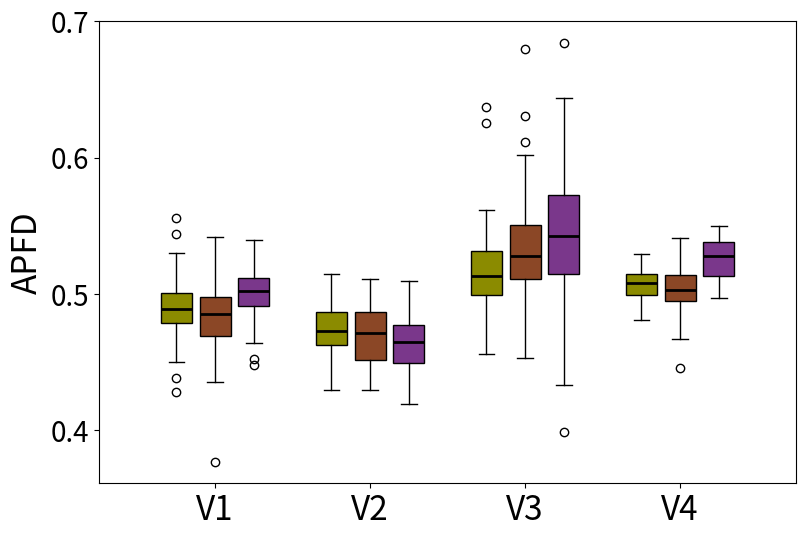

This figure's Python source:
import matplotlib.pyplot as plt
import statistics


data1 = [0.49652863873047354, 0.5437751903269146, 0.5126507092198581, 0.4980358081073435, 0.43822649572649575, 0.5303729334871203, 0.4504099099099099, 0.49665173572228444, 0.4941183574879227, 0.4660212418300653, 0.47893448298601954, 0.5557452276064611, 0.5087046609988465, 0.5182662835249042, 0.47483725884720085, 0.5128747743214846, 0.42822822822822826, 0.5219562604311694, 0.48958029728942, 0.48120300751879697, 0.4952908496732026, 0.46915809947207554, 0.4845985849807766, 0.5021437006085929, 0.4899318922120225, 0.4535790380343624, 0.5034735973597361, 0.4868870523415978, 0.45444023569023567, 0.4865798483736855, 0.4813543031891655, 0.4883501438003808, 0.4783823529411765, 0.4793394777265745, 0.5053960696447743, 0.4841554741554741, 0.4677392739273928, 0.52697442613409, 0.48614510998984195, 0.4788222344523941, 0.4743457300275482, 0.5101387257369804, 0.4901731828916295, 0.47602671451355666, 0.49208163132983207, 0.49666079457313383, 0.4924909351547348, 0.4933915285596189, 0.486868921394113, 0.4817053973332426] # 第一段数据
data2 = [0.4785738425143629, 0.4354855072463768, 0.47780435938330673, 0.4629006584183489, 0.48491428571428574, 0.471377230137338, 0.5061231544121279, 0.4886411411411411, 0.47023848150551595, 0.48931286105199145, 0.45805369127516776, 0.5202697322583856, 0.49485036921881076, 0.4889180264180264, 0.4526428571428571, 0.5040711719334389, 0.5418997668997669, 0.4919089449158863, 0.4861728395061728, 0.4721835129443825, 0.48160523043600334, 0.47207317861529513, 0.46401697312588397, 0.4642214551930527, 0.5009724770642202, 0.5073253193087904, 0.48853136828119126, 0.45525568181818177, 0.5007538253825382, 0.5017419828042867, 0.4925857369513038, 0.5062934027777778, 0.4592431514823745, 0.476655410365585, 0.531841818629001, 0.5049357945425361, 0.498968404180947, 0.4831925704095023, 0.484469696969697, 0.4956260251503554, 0.49965074704614876, 0.48782299741602064, 0.4684599615837813, 0.48510628894683344, 0.4917537499111396, 0.4660714285714285, 0.4623375191669757, 0.46836847946725857, 0.3766469550783277, 0.48801310796826497]  # 第二段数据
data3 = [0.5222222222222223, 0.5218504901960784, 0.5261274509803922, 0.44810734463276836, 0.5007716049382717, 0.5116071428571428, 0.4975370370370371, 0.48671428571428577, 0.4705970149253732, 0.538502331002331, 0.5247139303482588, 0.5115138888888889, 0.5319, 0.4909782608695652, 0.5038279132791328, 0.5063242894056847, 0.5398219373219374, 0.51625, 0.4980808080808081, 0.49494525547445256, 0.4646190476190476, 0.507896174863388, 0.46399333333333337, 0.49925438596491234, 0.4775067007797271, 0.48269083969465654, 0.5204040404040404, 0.5013847117794487, 0.5032487922705314, 0.5088008130081302, 0.4831689342403628, 0.518506006006006, 0.5046135265700483, 0.509001182033097, 0.5082703081232492, 0.48676356589147285, 0.4941913580246914, 0.5041666666666668, 0.5026207729468599, 0.5017424242424243, 0.49252801120448186, 0.5037530413625304, 0.45256218905472634, 0.49172480620155046, 0.49845419847328243, 0.52525, 0.5284114583333334, 0.47555970149253735, 0.4821365914786968, 0.4921428571428572]

data4 = [0.4900474254742547, 0.5109112709832134, 0.46254781420765034, 0.4651129943502825, 0.4592372881355933, 0.45864417989417994, 0.4861489898989899, 0.470503663003663, 0.4947012578616352, 0.4665748031496063, 0.4699871794871795, 0.48437418936446175, 0.4339921780986763, 0.49180510314875137, 0.4957726045883941, 0.47167257683215136, 0.4618829787234042, 0.4670586297760211, 0.5149048706240488, 0.47940271816881264, 0.4520864661654136, 0.45253984063745023, 0.47929432624113477, 0.46692002442002445, 0.4998731884057971, 0.4805927230046948, 0.4913888888888889, 0.47960826210826213, 0.4996660181582361, 0.42961015736766817, 0.4583075601374571, 0.46990740740740744, 0.4984745762711864, 0.48567889317889323, 0.48463598074608905, 0.4322177419354839, 0.46675141242937856, 0.47385256410256416, 0.48627016129032263, 0.44468369829683696]  # 第四段数据
data5 = [0.46832633053221295, 0.4641606280193237, 0.444019174041298, 0.46975618631732174, 0.4548543990086741, 0.46495428973277075, 0.4764308176100629, 0.45466198125836677, 0.4295204081632653, 0.5005208333333333, 0.473363697705803, 0.4904387514723204, 0.46615652724968315, 0.5072572178477691, 0.4736050061050061, 0.47484126984126984, 0.49594522968197885, 0.504997034400949, 0.4763621151271754, 0.44729704797047976, 0.5107368082368083, 0.4949733096085409, 0.43337719298245614, 0.4479974160206719, 0.4485743801652893, 0.43561274509803927, 0.4940241635687732, 0.4939795321637427, 0.48526679841897236, 0.4801717557251909, 0.48344384707287935, 0.4839988814317674, 0.48235663082437275, 0.4513466666666667, 0.46125328083989503, 0.43796437659033083, 0.5069289508632139, 0.45133333333333336, 0.4398578811369509, 0.46697222222222223]
data6 = [0.473644578313253, 0.4852941176470589, 0.47117015098722415, 0.4914457070707071, 0.4896080368906456, 0.46018421052631586, 0.4494393939393939, 0.44452777777777774, 0.43618961352657004, 0.47644, 0.5094002525252526, 0.4900271002710027, 0.4428613053613054, 0.47082125603864733, 0.41938320209973756, 0.44235215053763444, 0.4650187969924813, 0.48892671854734115, 0.49373159303882197, 0.4684924242424242, 0.47376855600539813, 0.443327380952381, 0.47396310432569977, 0.44995833333333335, 0.4543821292775666, 0.49191358024691356, 0.459718045112782, 0.4467418300653595, 0.4470542635658915, 0.4440514905149052, 0.46453389830508474, 0.47392424242424247, 0.4840040650406504, 0.4527254098360656, 0.4717612942612943, 0.45764303482587065, 0.44888352638352635, 0.46531746031746035, 0.46137820512820515, 0.4788157894736842]

data7 = [0.5102574171029669, 0.5205645161290323, 0.49376190476190485, 0.54455, 0.5243544600938967, 0.5163209219858157, 0.5046134020618557, 0.5175243902439025, 0.5139163090128755, 0.5135708117443869, 0.5112698412698413, 0.5405377668308703, 0.48189003436426125, 0.4558734939759037, 0.5000791433891993, 0.553397435897436, 0.5619507575757576, 0.5044871794871796, 0.5479611650485438, 0.5407890070921987, 0.535764367816092, 0.46410148975791443, 0.5075694444444445, 0.5242085427135679, 0.490360576923077, 0.5534848484848486, 0.5227112676056338, 0.517589430894309, 0.46930067001675047, 0.5100641025641026, 0.5101433691756273, 0.4961553945249598, 0.527599846390169, 0.548630081300813, 0.5294767441860465, 0.5501923076923078, 0.6256517094017094, 0.5097720125786164, 0.48621993127147767, 0.5153900709219859, 0.5338149078726969, 0.517743664717349, 0.4897192982456141, 0.48796434494195695, 0.47092735042735046, 0.502125, 0.4860714285714286, 0.5281952965235174, 0.4882738095238096, 0.5471003898635478, 0.5219323144104804, 0.4997796934865901, 0.4795701754385966, 0.5048958333333334, 0.5121771771771773, 0.4837376237623763, 0.5616397849462366, 0.5132407407407408, 0.47883333333333333, 0.4997222222222223, 0.47833707025411065, 0.5309646464646466, 0.5138720073664825, 0.530607202680067, 0.5317556634304207, 0.5313059701492538, 0.49851041666666673, 0.5111292834890966, 0.5220360824742268, 0.4815380952380953, 0.637250499001996, 0.4818149284253579, 0.5008722741433023, 0.5012128712871288, 0.5427154195011338, 0.5344047619047619, 0.503737113402062, 0.5064460784313726, 0.5328588516746412, 0.5460929648241207]
data8 = [0.5007962962962963, 0.5503108465608466, 0.5473827160493828, 0.5461931818181819, 0.4732668231611894, 0.4872175141242938, 0.47910173160173164, 0.5521322378716745, 0.5081391585760519, 0.519796918767507, 0.5154927536231885, 0.5293396226415095, 0.5455555555555557, 0.5112687074829932, 0.5201104417670683, 0.5314901129943503, 0.5593062827225131, 0.5314503205128206, 0.5266715976331361, 0.5005543633762518, 0.589512012012012, 0.5453472222222223, 0.5568497757847534, 0.5301822916666667, 0.5712918486171762, 0.5431, 0.5135157367668097, 0.5923048048048049, 0.6115646258503401, 0.5566862745098039, 0.5308076923076923, 0.5303680555555556, 0.5559293552812071, 0.5269706723891274, 0.5119682230869002, 0.5321059431524549, 0.5103894080996885, 0.5226809954751132, 0.6794784793651367, 0.5301907630522089, 0.5023124098124099, 0.5221875, 0.517699203187251, 0.5112101449275362, 0.5473288690476191, 0.48172088160402016, 0.5529715447154472, 0.5597281639928698, 0.5637843516261871, 0.4816447368421053, 0.6307264957264958, 0.5426229508196722, 0.5048627844712182, 0.5139612954186414, 0.5033670520231215, 0.4929731182795699, 0.5427606310013718, 0.585659090909091, 0.4751346801346802, 0.5853960396039605, 0.5204777777777778, 0.5082657657657658, 0.5134645669291339, 0.5295294117647059, 0.5014511494252875, 0.5209557823129252, 0.45283542976939206, 0.4964366515837104, 0.5245000000000001, 0.5347397891963109, 0.5215903307888041, 0.5057193732193732, 0.509717261904762, 0.5652746212121212, 0.6020857988165681, 0.5543595679012346, 0.5641358024691359, 0.5311577608142494, 0.514160026560425, 0.5238011695906433]
data9 = [0.5175138312586446, 0.5417978723404256, 0.5074097222222222, 0.637468847352025, 0.568434065934066, 0.6217368421052633, 0.5526900584795322, 0.5294073386930529, 0.5588690476190478, 0.4999475524475525, 0.5431313131313132, 0.5488488700564972, 0.6254753836954354, 0.5398333333333334, 0.4891605218377765, 0.4864770723104057, 0.5608524904214559, 0.6434520884520886, 0.5234115646258504, 0.6045562130177515, 0.5624765258215964, 0.5148347398030942, 0.5165019804044194, 0.5486475409836066, 0.4481131637039619, 0.5022011494252874, 0.6030807214512188, 0.5187916666666668, 0.6117629492328288, 0.6021062992125984, 0.5535059171597634, 0.5188756613756614, 0.5565670289855073, 0.5668939393939395, 0.5153451882845189, 0.5179030501089326, 0.48031385281385286, 0.535787037037037, 0.442636612021858, 0.5506572769953052, 0.5546739130434782, 0.5417963576158941, 0.5297076023391813, 0.5424924585218703, 0.5399166666666667, 0.5710185185185186, 0.5667380952380953, 0.5701383399209486, 0.6840174129353235, 0.39915618448637324, 0.6234844559585493, 0.5764696969696971, 0.6193337883441399, 0.5221556473829202, 0.49198571428571436, 0.6051751592356688, 0.5145919540229885, 0.536908014571949, 0.5328951890034365, 0.5828553921568628, 0.5976764238711142, 0.5897321592368373, 0.48875382262996947, 0.5038308566433566, 0.4573056801195815, 0.5212967914438503, 0.5099557522123894, 0.5993279569892473, 0.4332004155975001, 0.47452380952380957, 0.5711206896551725, 0.5683582089552239, 0.543197503671072, 0.49780434782608696, 0.5883310357503906, 0.5446392838335966, 0.5848777429467085, 0.5116010101010101, 0.5056395348837209, 0.6041114097968937]

data10 = [0.5127739755696092, 0.4920364534537092, 0.5130867235231562, 0.4989933029049183, 0.49760135135135136, 0.501346966656705, 0.49898565486800783, 0.5183812919107036, 0.5107664905004013, 0.5105095202638017, 0.5072452861741712, 0.5296491115530182, 0.5007688181655641, 0.5292627118644069, 0.4919659338815237, 0.5107597605194367, 0.5030200254909162, 0.5188606765913499, 0.5090006050826946, 0.5240987696808053, 0.5042250824380385, 0.513125453226976, 0.512276481026481, 0.5140801001251565, 0.5171149866981969, 0.5181581029358309, 0.490686294923583, 0.5170807453416149, 0.5201181814358413, 0.49069899482693363, 0.4810096928797094, 0.503815667425584, 0.502490686996448, 0.5032691927946114, 0.5096771211510017, 0.48756355932203393, 0.5024699770036625, 0.49766359150396905, 0.49914070891514495, 0.5213056809471084]
data11 = [0.5296413776778317, 0.4971381886087768, 0.4934028011204482, 0.5173148329099082, 0.5085322896281801, 0.49672551191019043, 0.52289468979081, 0.503163334299237, 0.5151978740214034, 0.5130608175473579, 0.5072892613135906, 0.49264258895047386, 0.47793543646966985, 0.535270312090842, 0.5013821922211508, 0.5124856760886173, 0.5138292642962478, 0.5068318852964915, 0.5116762494471473, 0.4834149044233078, 0.4670214105793451, 0.5014478921762611, 0.4910380061115355, 0.47856285371291374, 0.5130274812627753, 0.5028186274509804, 0.5181568472264252, 0.5136120170447782, 0.4736046484709586, 0.5410147798956981, 0.4951082872173259, 0.5396794783487165, 0.5026670497258732, 0.4458942558746737, 0.5033883794804785, 0.5001439249733043, 0.49864726378356217, 0.49430842607313197, 0.5265673616385329, 0.5154477791116446]
data12 = [0.5349298297999403, 0.5162163545621294, 0.5294657552140027, 0.5369172932330828, 0.5253967428967429, 0.5500429092469428, 0.5258507613571745, 0.5307941176470589, 0.5404028617664595, 0.49998357237631896, 0.5112312751187431, 0.5433402824045219, 0.5128650595732891, 0.5389579831932774, 0.5307598594993553, 0.5227017956032892, 0.5236408496030895, 0.5100381205113624, 0.527434246425843, 0.5289789915966387, 0.5322920596810152, 0.5455685666869877, 0.49729275493981373, 0.5051981649037849, 0.5122205245734658, 0.5220143088322972, 0.537332768651227, 0.5282736654565013, 0.5182167933486392, 0.5033895196393743, 0.49919268463052724, 0.546229074306888, 0.5466619939679709, 0.5089050356984899, 0.5208130431041901, 0.5133078597959271, 0.5401080432172869, 0.540109243697479, 0.5376896079438453, 0.5427868925347917]

variance1 = statistics.variance(data1)
variance2 = statistics.variance(data2)
variance3 = statistics.variance(data3)
variance4 = statistics.variance(data4)


print("Data1 Variance:", variance1)
print("Data2 Variance:", variance2)
print("Data3 Variance:", variance3)
print("Data4 Variance:", variance4)

mean1 = statistics.mean(data1)
mean2 = statistics.mean(data2)
mean3 = statistics.mean(data3)
mean4 = statistics.mean(data4)


print("Data1 Mean:", mean1)
print("Data2 Mean:", mean2)
print("Data3 Mean:", mean3)
print("Data4 Mean:", mean4)


fig, ax = plt.subplots(figsize=(9,6))


positions = [1 - 0.25, 1, 1 + 0.25, 2 - 0.25, 2, 2 + 0.25, 3 - 0.25, 3, 3 + 0.25, 4 - 0.25, 4, 4 + 0.25]  
widths = 0.2  
bp = ax.boxplot([data1, data2, data3, data4, data5, data6, data7, data8, data9, data10, data11, data12], patch_artist=True, positions=positions, widths=widths, medianprops=dict(color='black', linewidth=2))


colors = ['#8B8B00', '#8B4726', '#7A378B', '#8B8B00', '#8B4726', '#7A378B', '#8B8B00', '#8B4726', '#7A378B', '#8B8B00', '#8B4726', '#7A378B']
for patch, color in zip(bp['boxes'], colors):
    patch.set_facecolor(color)


plt.ylabel('APFD', fontsize=24)
ax.set_xticklabels(['', 'V1', '','', 'V2', '','', 'V3', '', '', 'V4', ''], fontsize=24)
ax.set_xticks([1, 2, 3, 4])  
ax.tick_params(axis='y', labelsize=20)  


ax.set_yticks([0.4, 0.5, 0.6,0.7])


ax.grid(False)

plt.show()
